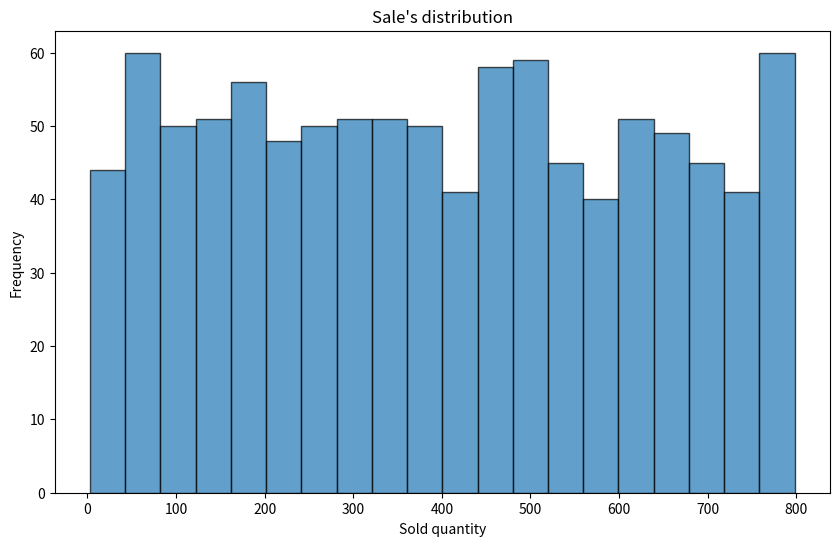
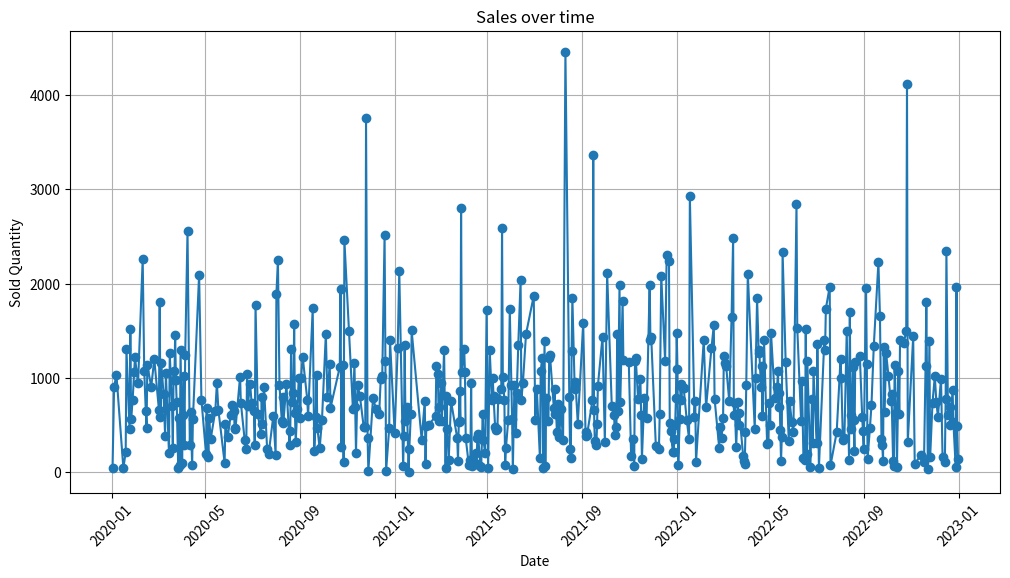

Recreate these plots in Python, in order.
import pandas as pd
import numpy as np
import random
import datetime
import matplotlib.pyplot as plt

numb_registers = 1000

date_start = datetime.datetime(2020, 1, 1)
date_end = datetime.datetime(2022, 12, 31)
date_list = [date_start + datetime.timedelta(days=random.randint(0, (date_end - date_start).days)) for _ in range(numb_registers)]

products = ["T-shirt", "Pants", "Dress", "Blouse", "Jacket", "Shorts", "Skirt", "Coat", "Shirt", "Tissue"]

categories = ["Male", "Female", "Kids", "Accessories"]

discount_codes = ["DESC10", "FREEDELIV", "DESC20", "DESC30", "DESC50", "DESC5"]

date = []
product = []
category = []
price = []
quantity = []
discount_code = []

for _ in range(numb_registers):
    date.append(random.choice(date_list))
    product.append(random.choice(products))
    category.append(random.choice(categories))
    price.append(round(random.uniform(20, 200), 2))
    quantity.append(random.randint(1, 800))
    discount_code.append(random.choice(discount_codes))

#Dataframe
df = pd.DataFrame({
    "Date": date,
    "Product": product,
    "Category": category,
    "Price": price,
    "Quantity": quantity,
    "Discount_Code": discount_code
})

col_numb = df.select_dtypes(include=[np.number]).columns.tolist()

print(df.head())
print(df[col_numb].describe())
print(df.nunique())

# Sales
plt.figure(figsize=(10, 6))
plt.hist(df["Quantity"], bins=20, edgecolor="k", alpha=0.7)
plt.xlabel("Sold quantity")
plt.ylabel("Frequency")
plt.title("Sale's distribution")
plt.show()

# Sales x Date
sales_per_date = df.groupby("Date")["Quantity"].sum()
plt.figure(figsize=(12, 6))
plt.plot(sales_per_date.index, sales_per_date.values, marker='o', linestyle='-')
plt.xlabel("Date")
plt.ylabel("Sold Quantity")
plt.title("Sales over time")
plt.xticks(rotation=45)
plt.grid(True)
plt.show()